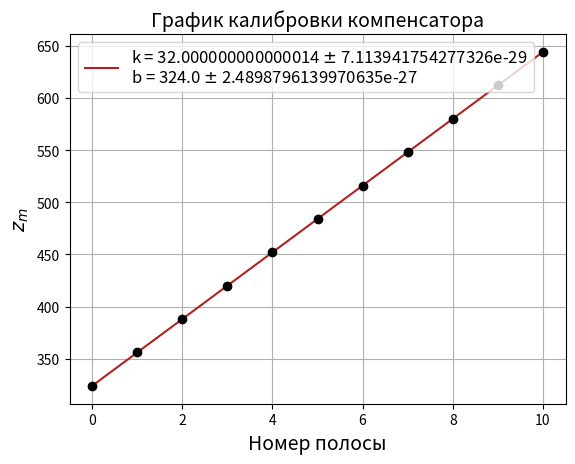

This chart was generated by the following Python code:
import numpy as np
import matplotlib.pyplot as plt

"""$N$ полосы & $0$ & $1$ & $2$ & $3$ & $4$ & $5$ & $6$ & $7$ & $8$ & $9$ & $10$ \\ \hline
$z_m$ & 324 & 356 & 388 & 420 & 452 & 484 & 516 & 548 & 580 & 612 & 644 \\ \hline"""

N = '0 & 1 & 2 & 3 & 4 & 5 & 6 & 7 & 8 & 9 & 10'
N = np.asarray(list(map(int, N.split('&'))))
dN = 0

z = '324 & 356 & 388 & 420 & 452 & 484 & 516 & 548 & 580 & 612 & 644'
z = np.asarray(list(map(int, z.split('&'))))
dz = 1

y = z
dy = dz
x = N
dx = dN

plt.xlabel(r'Номер полосы', fontsize=14)
plt.ylabel(r'$z_m$', fontsize=14)
plt.title(r'График калибровки компенсатора', fontsize=14)
plt.grid(True)
plt.errorbar(x, y, xerr=dx, yerr=dy, fmt='o', color='black', capsize=3)

pol = np.polyfit(x, y, deg=1, cov=True)
print(pol)

k = pol[0][0]
b = pol[0][1]
dk = pol[1][0][0]
db = pol[1][1][1]

pol = pol[0]
yfit = np.polyval(pol, x)
plt.plot(x, yfit, color="firebrick", label=r'k = '+str(k)+' $\pm$ '+str(dk)+'\n'+'b = '+str(b)+' $\pm$ '+str(db))

plt.legend(loc='best', fontsize=12)
plt.show()